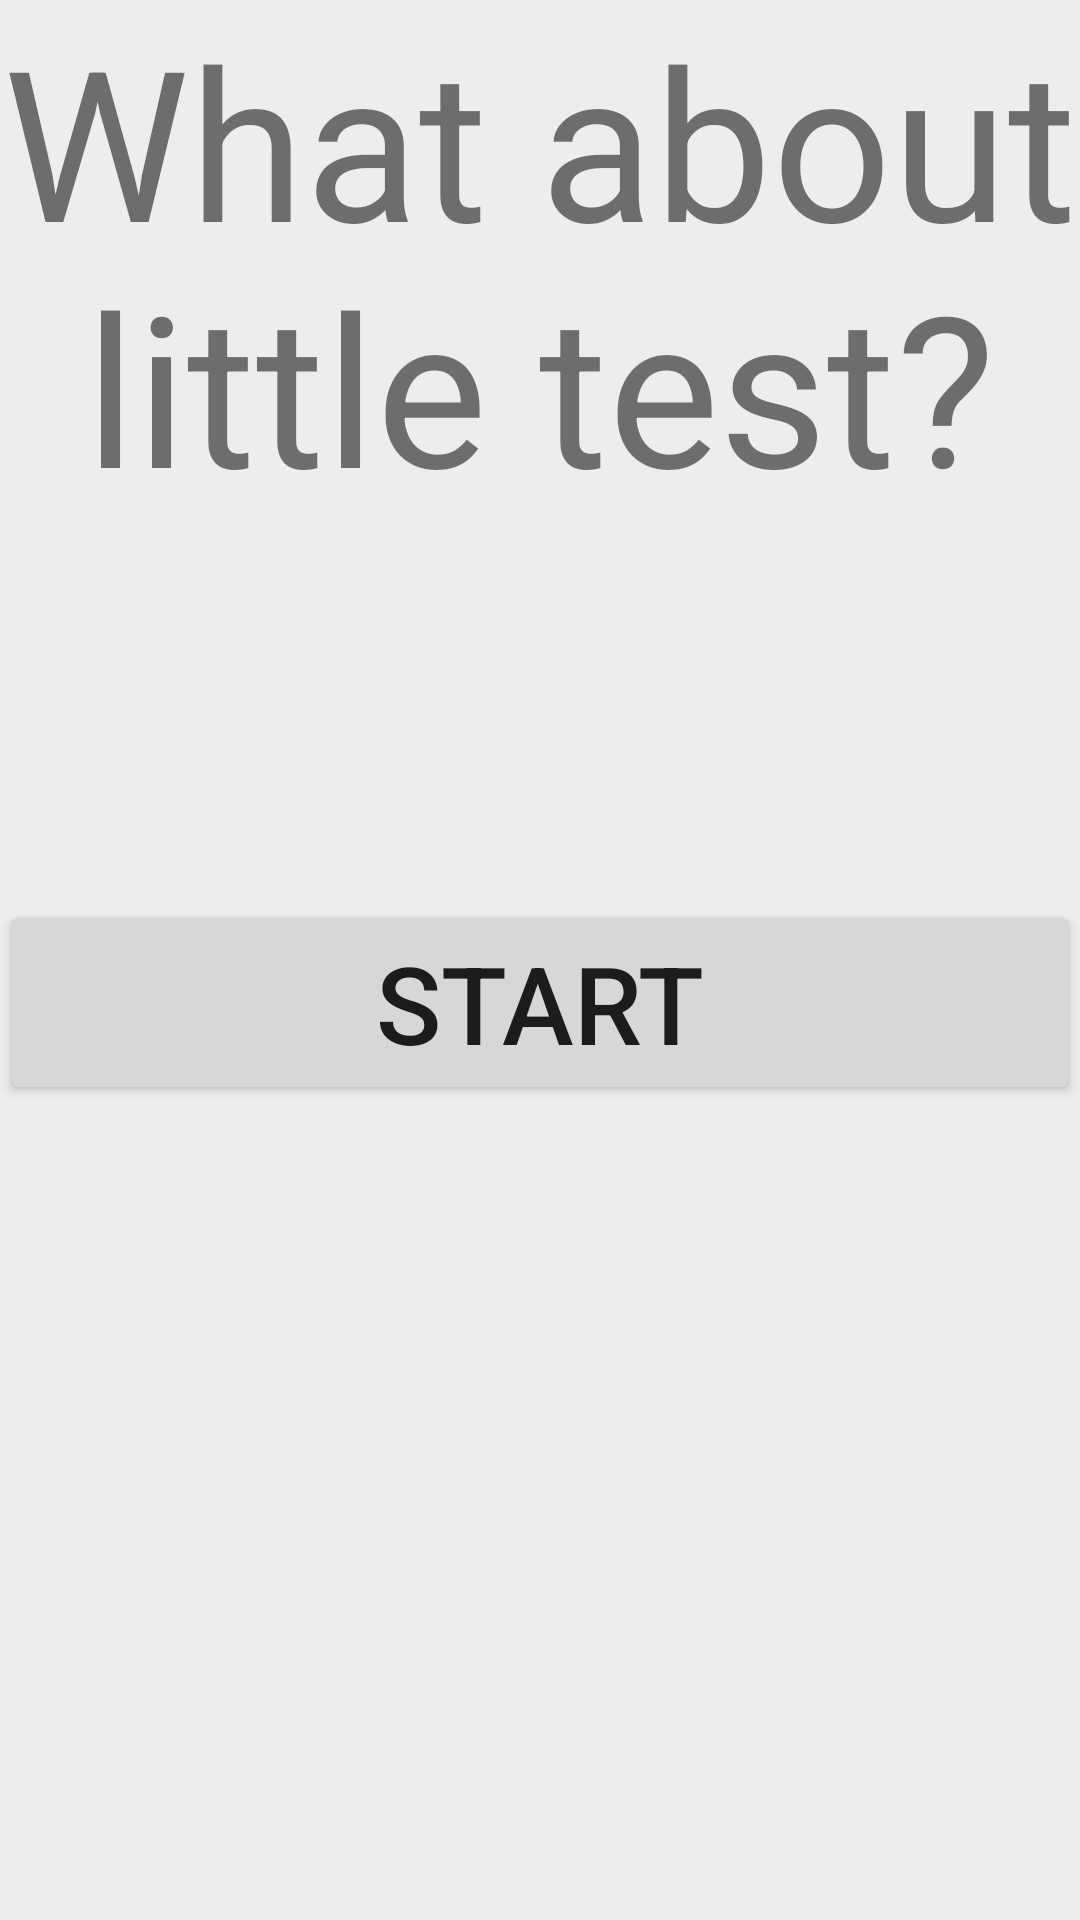

Here is an Android app screen rendered from its layout file. Give the layout XML and the strings, colors and styles it references.
<!-- AndroidManifest.xml: application theme Theme.Lab2_test -->
<!-- res/layout/activity_main.xml -->
<?xml version="1.0" encoding="utf-8"?>
<androidx.constraintlayout.widget.ConstraintLayout xmlns:android="http://schemas.android.com/apk/res/android"
    xmlns:app="http://schemas.android.com/apk/res-auto"
    xmlns:tools="http://schemas.android.com/tools"
    android:layout_width="match_parent"
    android:layout_height="match_parent"
    tools:context=".MainActivity">

    <LinearLayout
        android:layout_width="match_parent"
        android:layout_height="match_parent"
        android:background="#EDEDED"
        android:orientation="vertical"
        tools:layout_editor_absoluteX="20dp"
        tools:layout_editor_absoluteY="20dp"
        >

        <TextView
            android:text="What about little test?"
            android:textSize="70sp"
            android:textAlignment="center"
            android:layout_width="wrap_content"
            android:layout_height="300sp"
            app:layout_constraintBottom_toBottomOf="parent"
            app:layout_constraintLeft_toLeftOf="parent"
            app:layout_constraintRight_toRightOf="parent"
            app:layout_constraintTop_toTopOf="parent" />

        <TableLayout
            android:layout_width="match_parent"
            android:layout_height="match_parent"
            android:shrinkColumns="*"
            android:stretchColumns="*"
            >

            <TableRow
                android:layout_width="match_parent"
                android:layout_height="match_parent">


                <Button
                    android:id="@+id/button_start"
                    android:layout_width="wrap_content"
                    android:layout_height="wrap_content"
                    android:insetTop="50dp"
                    android:text="Start"
                    android:textSize="36sp"
                    tools:layout_height="match_parent"
                    tools:layout_width="match_parent" />
            </TableRow>
        </TableLayout>
    </LinearLayout>

</androidx.constraintlayout.widget.ConstraintLayout>
<!-- resources referenced by this layout -->
<resources>
  <style name="Theme.Lab2_test" parent="Theme.MaterialComponents.DayNight.DarkActionBar">
          
          <item name="colorPrimary">@color/purple_500</item>
          <item name="colorPrimaryVariant">@color/purple_700</item>
          <item name="colorOnPrimary">@color/white</item>
          
          <item name="colorSecondary">@color/teal_200</item>
          <item name="colorSecondaryVariant">@color/teal_700</item>
          <item name="colorOnSecondary">@color/black</item>
          
          <item name="android:statusBarColor" tools:targetApi="l">?attr/colorPrimaryVariant</item>
          
      </style>
  <!-- not gathered from this repository: default colours our renderer supplied (Android Studio template values) -->
  <color name="purple_500">#FF6200EE</color>
  <color name="purple_700">#FF3700B3</color>
  <color name="teal_200">#FF03DAC5</color>
  <color name="teal_700">#FF018786</color>
  <color name="black">#FF000000</color>
  <color name="white">#FFFFFFFF</color>
</resources>
